Run: headless pygame with SDL's dummy video driver; simulated clock (each Clock.tick advances the game by its frame time, no real sleeping); random seed 0; keys injected as events and as key.get_pressed() state; no mouse input.
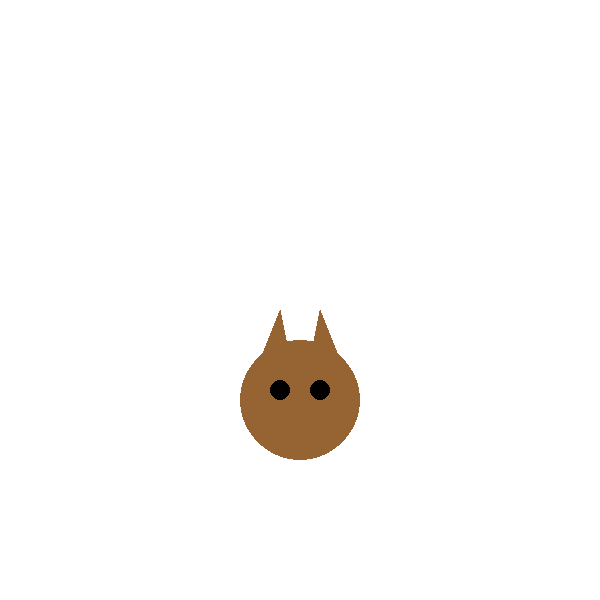
Frame 1 of 4 · flips 1–60 · no input
Frame 2 of 4 · flips 61–180 · tapped SPACE, RETURN · held RIGHT (→), D · screen unchanged from frame 1, image omitted
Frame 3 of 4 · flips 181–300 · held DOWN (↓), S · screen unchanged from frame 2, image omitted
Frame 4 of 4 · flips 301–420 · held LEFT (←), A, UP (↑), W · screen unchanged from frame 3, image omitted

The pygame program that drew these frames:

import pygame

pygame.init()
screen = pygame.display.set_mode((600, 600))

def draw_dog(surface):
    pygame.draw.circle(surface, (150, 100, 50), (300, 400), 60)  # Head
    pygame.draw.circle(surface, (0, 0, 0), (280, 390), 10)  # Eye Left
    pygame.draw.circle(surface, (0, 0, 0), (320, 390), 10)  # Eye Right
    pygame.draw.ellipse(surface, (150, 100, 50), (270, 430, 60, 30))  # Nose
    pygame.draw.polygon(surface, (150, 100, 50), [(260, 360), (280, 310), (290, 360)])  # Ear Left
    pygame.draw.polygon(surface, (150, 100, 50), [(340, 360), (320, 310), (310, 360)])  # Ear Right

running = True
while running:
    screen.fill((255, 255, 255))  # Fill background
    draw_dog(screen)  # Draw the dog
    pygame.display.flip()  # Update display

    for event in pygame.event.get():
        if event.type == pygame.QUIT:
            running = False  # Exit loop

pygame.quit()
